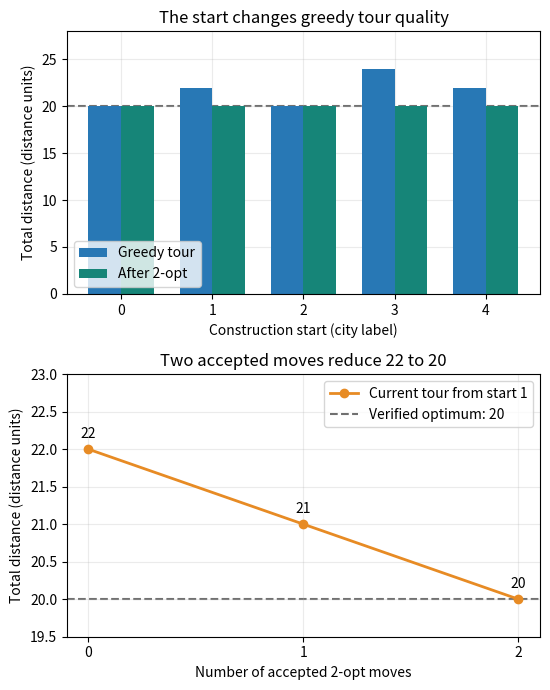

Generate this figure with matplotlib:
import numpy as np

# Fixed travel distances, copied from the supplied example_1.py
DISTANCES = np.array([
    [0, 2, 9, 10, 7],
    [2, 0, 8, 5, 6],
    [9, 8, 0, 4, 3],
    [10, 5, 4, 0, 1],
    [7, 6, 3, 1, 0],
], dtype=int)
CITY_COUNT = len(DISTANCES)


def evaluate_tour(tour):
    tour = tuple(tour)
    valid_labels = all(isinstance(city, (int, np.integer))
                       and 0 <= city < CITY_COUNT for city in tour)
    feasible = (len(tour) == CITY_COUNT + 1 and valid_labels
                and tour[0] == tour[-1]
                and set(tour[:-1]) == set(range(CITY_COUNT)))
    if not feasible:
        return {"decision": tour, "feasible": False,
                "edge_distances": None, "objective": None}
    edges = np.array([DISTANCES[a, b] for a, b in zip(tour, tour[1:])])
    return {"decision": tour, "feasible": True,
            "edge_distances": edges, "objective": int(edges.sum())}


def two_opt_neighbors(tour):
    tour = tuple(tour)
    city_count = len(tour) - 1
    for i in range(1, city_count - 1):
        for j in range(i + 1, city_count):
            if i == 1 and j == city_count - 1:
                continue  # Same undirected cycle, written in reverse.
            candidate = tour[:i] + tour[i:j + 1][::-1] + tour[j + 1:]
            yield (i, j), candidate


def local_search(initial_tour, neighborhood=two_opt_neighbors):
    current = evaluate_tour(initial_tour)
    if not current["feasible"]:
        raise ValueError("Local search needs a complete feasible initial tour.")
    history = [current]
    accepted_moves = []
    neighbor_evaluations = 0
    while True:
        best = current
        best_move = None
        for move, tour in neighborhood(current["decision"]):
            candidate = evaluate_tour(tour)
            neighbor_evaluations += 1
            if not candidate["feasible"]:
                continue
            if candidate["objective"] < best["objective"]:
                best, best_move = candidate, move
        if best_move is None:
            return {"result": current, "history": history,
                    "accepted_moves": accepted_moves,
                    "neighbor_evaluations": neighbor_evaluations,
                    "stop_reason": "No strictly improving neighbor"}
        current = best
        history.append(current)
        accepted_moves.append(best_move)


def adjacent_neighbors(tour):
    tour = tuple(tour)
    for i in range(1, len(tour) - 2):
        candidate = list(tour)
        candidate[i], candidate[i + 1] = candidate[i + 1], candidate[i]
        yield (i, i + 1), tuple(candidate)


comparison_tour = (2, 3, 1, 0, 4, 2)
print("Consecutive-position neighbor distances:",
      [evaluate_tour(tour)["objective"]
       for _, tour in adjacent_neighbors(comparison_tour)])
restricted_run = local_search(comparison_tour, adjacent_neighbors)
wider_run = local_search(comparison_tour, two_opt_neighbors)
for name, run in (("Consecutive positions", restricted_run), ("2-opt", wider_run)):
    print(name, "distance:", run["result"]["objective"],
          "accepted moves:", run["accepted_moves"])


def nearest_neighbor(start_city):
    if start_city not in range(CITY_COUNT):
        raise ValueError("The starting city must be one of the city labels.")
    remaining = set(range(CITY_COUNT)) - {start_city}
    tour = [start_city]
    trace = []
    while remaining:
        current = tour[-1]
        next_city = min(remaining,
                        key=lambda city: (DISTANCES[current, city], city))
        trace.append({"current": current, "unvisited": tuple(sorted(remaining)),
                      "chosen": next_city,
                      "distance": int(DISTANCES[current, next_city])})
        tour.append(next_city)
        remaining.remove(next_city)
    tour.append(start_city)
    result = evaluate_tour(tour)
    result["trace"] = trace
    return result


greedy_results = [nearest_neighbor(start) for start in range(CITY_COUNT)]
from itertools import permutations

reference_start = 2
other_cities = [city for city in range(CITY_COUNT) if city != reference_start]
enumerated_results = [
    evaluate_tour((reference_start,) + order + (reference_start,))
    for order in permutations(other_cities)
]
exact_result = min(enumerated_results, key=lambda result: result["objective"])
exact_distance = exact_result["objective"]
print("Complete tours evaluated:", len(enumerated_results))
print("One globally optimal tour:", exact_result["decision"])
print("Verified optimal distance:", exact_distance)

initial_tour = greedy_results[1]["decision"]
improved_run = local_search(initial_tour)


import matplotlib.pyplot as plt

BLUE = "#2878b5"
TEAL = "#168578"
ORANGE = "#e78b24"
GRAY = "#707070"

all_improved = [local_search(result["decision"]) for result in greedy_results]


def show_search_comparison():
    figure, axes = plt.subplots(2, 1, figsize=(5.6, 7.0))
    starts = np.arange(CITY_COUNT)
    greedy_distances = [result["objective"] for result in greedy_results]
    final_distances = [run["result"]["objective"] for run in all_improved]
    axes[0].bar(starts - 0.18, greedy_distances, width=0.36,
                color=BLUE, label="Greedy tour")
    axes[0].bar(starts + 0.18, final_distances, width=0.36,
                color=TEAL, label="After 2-opt")
    axes[0].set(xticks=starts, xlabel="Construction start (city label)",
                ylabel="Total distance (distance units)", ylim=(0, 28),
                title="The start changes greedy tour quality")
    axes[0].legend(loc="lower left", fontsize=10)

    history = [result["objective"] for result in improved_run["history"]]
    steps = np.arange(len(history))
    axes[1].plot(steps, history, marker="o", color=ORANGE,
                 linewidth=2, label="Current tour from start 1")
    axes[1].set(xticks=steps, xlabel="Number of accepted 2-opt moves",
                ylabel="Total distance (distance units)", ylim=(19.5, 23),
                title="Two accepted moves reduce 22 to 20")
    for step, distance in zip(steps, history):
        axes[1].annotate(str(distance), (step, distance), xytext=(0, 8),
                         textcoords="offset points", ha="center")
    for axis in axes:
        axis.axhline(exact_distance, color=GRAY, linestyle="--",
                     label="Verified optimum: 20", zorder=0)
        axis.grid(alpha=0.25)
        axis.set_axisbelow(True)
    axes[1].legend(loc="upper right", fontsize=10)
    figure.tight_layout()
    return figure


comparison_figure = show_search_comparison()
plt.show()
